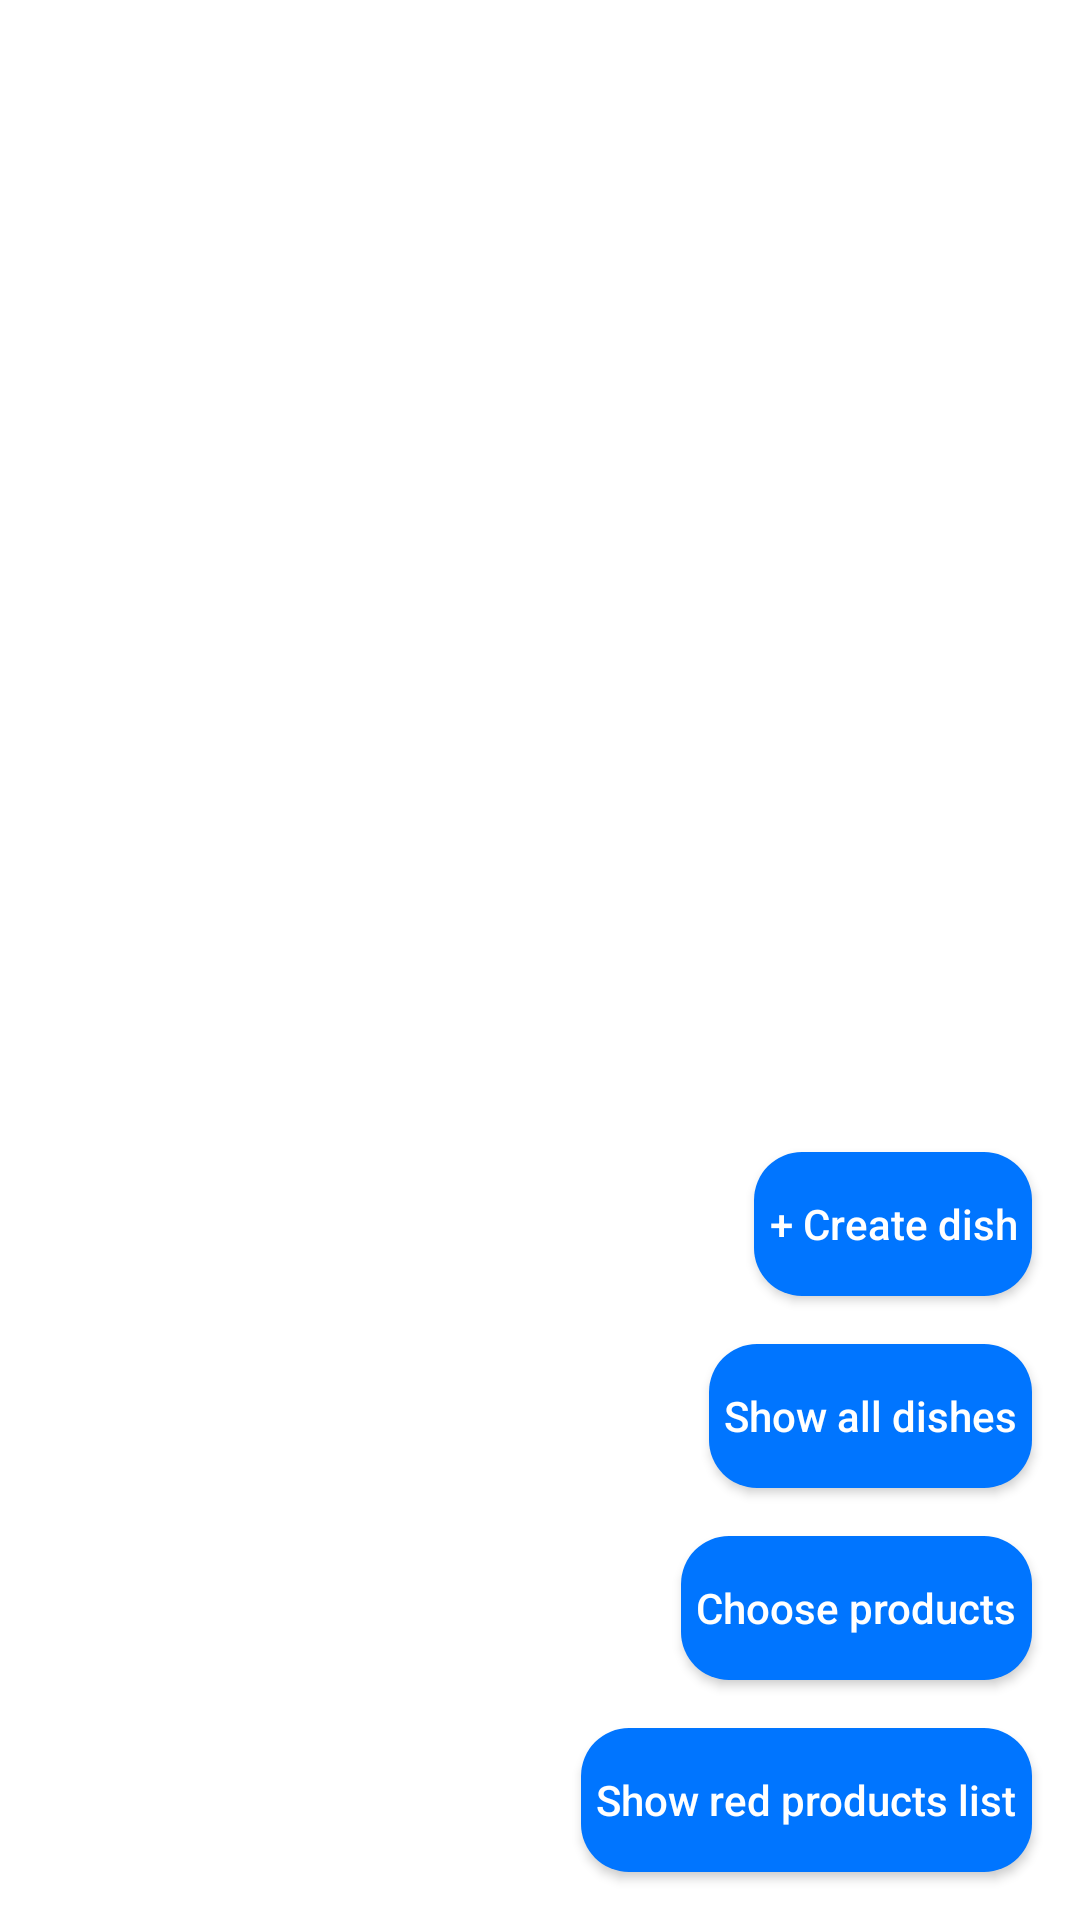

The Android layout XML behind this screen, and the referenced resources:
<!-- AndroidManifest.xml: application theme Theme.MrCooker -->
<!-- res/layout/choose_product_fragment.xml -->
<?xml version="1.0" encoding="utf-8"?>
<androidx.constraintlayout.widget.ConstraintLayout xmlns:android="http://schemas.android.com/apk/res/android"
    xmlns:app="http://schemas.android.com/apk/res-auto"
    android:layout_width="match_parent"
    android:layout_height="match_parent"
    android:background="@color/white">
    
    <TextView
        android:id="@+id/tvHeader"
        android:layout_width="wrap_content"
        android:layout_height="wrap_content"
        android:text="@string/choose_products_that_you_have"
        app:layout_constraintTop_toTopOf="parent"
        app:layout_constraintEnd_toEndOf="parent"
        app:layout_constraintStart_toStartOf="parent"
        android:textColor="@color/purple_700"
        android:fontFamily="sans-serif-medium"
        android:textSize="15dp"
        android:visibility="gone"
        android:layout_marginTop="5dp"
        />

    <com.google.android.material.divider.MaterialDivider
        android:id="@+id/divider"
        android:layout_width="match_parent"
        android:layout_height="1dp"
        android:layout_marginBottom="5dp"
        android:layout_marginTop="5dp"
        app:layout_constraintTop_toBottomOf="@+id/tvHeader"
        app:layout_constraintEnd_toEndOf="parent"
        android:visibility="gone"
        app:layout_constraintStart_toStartOf="parent"/>

    <androidx.recyclerview.widget.RecyclerView
        android:id="@+id/rvProducts"
        android:layout_width="match_parent"
        android:layout_height="0dp"
        app:layout_constraintBottom_toBottomOf="parent"
        app:layout_constraintEnd_toEndOf="parent"
        app:layout_constraintStart_toStartOf="parent"
        app:layout_constraintTop_toBottomOf="@+id/divider" />

    <androidx.appcompat.widget.AppCompatButton
        android:id="@+id/btnChooseProducts"
        android:layout_width="wrap_content"
        android:layout_height="wrap_content"
        android:layout_marginEnd="16dp"
        android:layout_marginBottom="16dp"
        android:background="@drawable/rounded_button_16"
        android:paddingHorizontal="5dp"
        android:text="@string/text_choose_products"
        android:textColor="@color/white"
        android:textAllCaps="false"
        app:layout_constraintBottom_toTopOf="@+id/btnShowRedList"
        app:layout_constraintEnd_toEndOf="parent" />

    <androidx.appcompat.widget.AppCompatButton
        android:id="@+id/btnShowRedList"
        android:layout_width="wrap_content"
        android:layout_height="wrap_content"
        android:layout_marginStart="16dp"
        android:layout_marginEnd="16dp"
        android:layout_marginBottom="16dp"
        android:background="@drawable/rounded_button_16"
        android:paddingHorizontal="5dp"
        android:text="@string/text_show_red_product_list"
        android:textColor="@color/white"
        android:textAllCaps="false"
        android:visibility="visible"
        app:layout_constraintEnd_toEndOf="parent"
        app:layout_constraintBottom_toBottomOf="parent"/>

    <androidx.appcompat.widget.AppCompatButton
        android:id="@+id/btnCreateDish"
        android:layout_width="wrap_content"
        android:layout_height="wrap_content"
        android:layout_marginStart="16dp"
        android:layout_marginEnd="16dp"
        android:layout_marginBottom="16dp"
        android:background="@drawable/rounded_button_16"
        android:paddingHorizontal="5dp"
        android:text="@string/text_create_dish"
        android:textColor="@color/white"
        android:textAllCaps="false"
        android:visibility="visible"
        app:layout_constraintEnd_toEndOf="parent"
        app:layout_constraintBottom_toTopOf="@+id/btnViewAllDishes"/>

    <androidx.appcompat.widget.AppCompatButton
        android:id="@+id/btnViewAllDishes"
        android:layout_width="wrap_content"
        android:layout_height="wrap_content"
        android:layout_marginStart="16dp"
        android:layout_marginEnd="16dp"
        android:layout_marginBottom="16dp"
        android:background="@drawable/rounded_button_16"
        android:paddingHorizontal="5dp"
        android:text="Show all dishes"
        android:textColor="@color/white"
        android:textAllCaps="false"
        android:visibility="visible"
        app:layout_constraintBottom_toTopOf="@+id/btnChooseProducts"
        app:layout_constraintEnd_toEndOf="parent"/>

</androidx.constraintlayout.widget.ConstraintLayout>
<!-- resources referenced by this layout -->
<resources>
  <color name="purple_700">#FF3700B3</color>
  <color name="white">#FFFFFFFF</color>
  <!-- drawable rounded_button_16 (drawable-v24) -->
  <?xml version="1.0" encoding="utf-8"?>
  <shape xmlns:android="http://schemas.android.com/apk/res/android">
      <solid android:color="@color/blue" />
      <corners
          android:bottomLeftRadius="16dp"
          android:bottomRightRadius="16dp"
          android:topLeftRadius="16dp"
          android:topRightRadius="16dp" />
  </shape>
  <string name="choose_products_that_you_have">Choose products that you have</string>
  <string name="text_choose_products">Choose products</string>
  <string name="text_create_dish">+ Create dish</string>
  <string name="text_show_red_product_list">Show red products list</string>
  <style name="Theme.MrCooker" parent="Theme.MaterialComponents.DayNight.DarkActionBar">
          
          <item name="colorPrimary">@color/purple_500</item>
          <item name="colorPrimaryVariant">@color/purple_700</item>
          <item name="colorOnPrimary">@color/white</item>
          
          <item name="colorSecondary">@color/teal_200</item>
          <item name="colorSecondaryVariant">@color/teal_700</item>
          <item name="colorOnSecondary">@color/black</item>
          
          <item name="android:statusBarColor">?attr/colorPrimaryVariant</item>
          
      </style>
  <color name="blue">#0075FF</color>
  <color name="purple_500">#FF6200EE</color>
  <color name="teal_200">#FF03DAC5</color>
  <color name="teal_700">#FF018786</color>
  <color name="black">#FF000000</color>
</resources>
